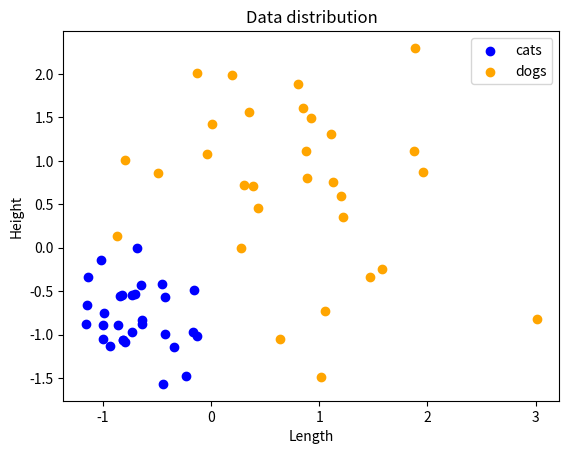
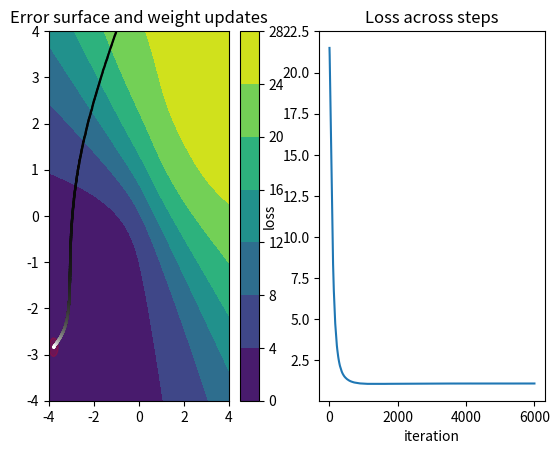

These figures' Python source, in order:
# Ex 3
# Copyright 2017 Rasmus

# Licensed under the "THE BEER-WARE LICENSE" (Revision 42):
# [redacted]
# can do whatever you want with this stuff. If we meet some day, and you think
# this stuff is worth it, you can buy me a beer or coffee in return

import numpy as np
from numpy.random import normal
from scipy.special import expit as logistic
from matplotlib import pyplot as plt
np.random.seed(1)

sample_size = 60

% matplotlib notebook

# Note to the reader: Exercise sheet specifies to use a variance of V in the
# text, but then uses an std of V in the code
def dog_distribution(shape):
    '''Sample from normal pdf with µ=45 AND σ=15
    Parameters
    ----------
    shape   :   tuple
                Shape of array to fill
    Returns
    -------
    np.ndarray
            Array of specified shape sampled from distribution of
    '''
    return normal(45, 15, shape)


def cat_distribution(shape):
    '''Sample from normal pdf with µ=25 AND σ=5
    Parameters
    ----------
    shape   :   tuple
                Shape of array to fill
    Returns
    -------
    np.ndarray
            Array of specified shape sampled from distribution of
    '''
    return normal(25, 5, shape)


def logistic_derivative(batch):
    '''Derivative of the logistic (expit) function, derived by hand
    Parameters
    ----------
    batch   :   np.ndarray of dimension 1
                Values to pump through this function
    Returns
    -------
    np.ndarray
    '''
    # f(x) = e^x / (1+e^x)^2
    # this can operate on entire arrays elementwise
    e = np.exp(batch)
    return e / np.square(1 + e)


def forward_pass(W, batch):
    '''Propagate data through the network given by W.
    Parameters
    ----------
    W   :   np.ndarray
            Array of shape (1, 2) giving the network weights
    batch   :   np.ndarray
                Array of shape (N, 2) with the data

    Returns
    -------
    np.ndarray
            Network predictions for each sample in shape (N, 1)
    '''
    # sanity check our shapes
    assert batch.shape[1] == 2, 'Data shape is incorrect'
    assert W.shape == (1, 2), 'Weights shape is incorrect'
    return logistic(np.dot(W, batch.T)).T


def loss_function(predictions, targets):
    '''Calculate sum of squared error loss.
    Parameters
    ----------
    predictions     :   np.ndarray
                        Array of values from [0,1] (the model output)
    targets     :   np.ndarray
                    Target values, of same shape and dtype as `predictions`
    Returns
    -------
    double
        SSE-Loss, summed over all rows

    '''
    return 0.5 * np.sum(np.square(predictions - targets))


def gradient_loss(W, batch, targets):
    '''Compute the gradient of the loss function with respect to W.
    Parameters
    ----------
    W   :   np.ndarray
            Weight matrix of shape (1, 2)
    batch   :   np.ndarray
                Data to compute the loss on, of shape (N, 2)
    targets :   np.ndarray
                Targets of shape (N, 1)
    Returns
    -------
    np.ndarray
            Gradient vector of shape (1, 2), averaged accross the data set
    '''
    assert batch.shape[1] == 2, 'Data shape is incorrect'
    # we want to take the scalar product of the weights with each data row, so
    # we must transpose the data to get (1, 2) x (2, N) => (1, N)
    e = np.exp(-np.dot(W, batch.T))
    # refer to the lecture slides, gradient for only one layer consists of only
    # 3 terms. More layers lead to more chain rules and more terms
    term_1 = forward_pass(W, batch) - targets   # shape (N, 1)
    term_2 = - logistic_derivative(batch)       # shape (N, 1)
    term_3 = batch                              # shape (N, 2)
    grad = term_1 * term_2 * term_3             # term_3 is broadcast (stacked)
    return np.mean(grad, axis=0)


def batches(data, targets, size):
    '''Generate minibatches from data and targets.
    Parameters
    ----------
    data    :   np.ndarray
                Array of shape (N, 2)
    targets :   np.ndarray
                Array of classes of shape (N, 1)
    size    :   int
                Batch size. Must be >= 1
    Yields
    -------
    tuple
        Tuple of (data_batch, target_batch) subarrays
    '''
    assert size >= 1, 'Batch size must be positive'
    assert data.shape[1] == 2, 'Data shape is incorrect'
    data_len = data.shape[0]
    # make one array of data + targets to shuffle at the same time
    data_targets = np.concatenate((data, targets), axis=1)
    np.random.shuffle(data_targets)
    data = data_targets[:, :2]  # retrieve shuffled data
    targets = data_targets[:, 2:]   # retrieve shuffled targets and keep (N, 1)
    # shape instead of 1d shape
    # we go accross the rows in leaps
    for i in range(0, data_len // size):
        start = i * size
        end = min(start + size, data_len)   # len may not be evenly divided
        # yield tuple taken from the original array
        yield data[start:end, :], targets[start:end, :]


def train(data, targets, epochs=1000, learning_rate=0.1, bs=10,
          W=np.array([[-2.5, -2.5]]), momentum=0.5):
    '''Train the network.
    Parameters
    ----------
    data    :   np.ndarray
                Array of shape (N, 2)
    targets :   np.ndarray
                Array of classes of shape (N, 1)
    epochs  :   int
                Number of times to go over the entire dataset in batches
    learning_rate   :   float
                        Backprop leraning learning rate
    bs  :   int
            Batch size
    W   :   np.ndarray
            Intitial weights of shape (1, 2)
    momentum    :   float
                    Momentum parameter

    Returns
    -------
    W   :   np.ndarray
            Final weights of shape (1, 2)
    all_Ws  :   np.ndarray
                Array of all weight update steps, of shape (_, 2)

    '''
    # number of times the weights are updated
    n_iter = epochs * (len(targets) // bs) + len(targets) % bs
    # iteration number
    i = 0
    # record all weight updates for later plotting
    all_Ws = np.zeros((n_iter, 2))

    delta_w = np.zeros((1, 2))

    for epoch in range(epochs):
        # one epoch means going over the entire dataset once
        for batch, batch_targets in batches(data, targets, bs):
            # record current weights
            all_Ws[i, :] = W
            i += 1
            gradient = gradient_loss(W, batch, batch_targets)
            # I don't know why I need the +-sign instead of minus, there seems
            # to be an error somewhere
            delta_w = momentum * delta_w + learning_rate * gradient
            W = W + delta_w
        # loss = loss_function(forward_pass(W, data), targets)
        # print('W={}, loss={}'.format(W, loss))
    return W, all_Ws


def generate_error_surf_plot(data, targets, limits_x=(-4, 4), limits_y=(-4, 4)):
    '''Create a contour plot of the error surface for the loss function defined
    above.
    Parameters
    ----------
    data    :   np.ndarray
                Array of shape (N, 2)
    targets :   np.ndarray
                Array of classes of shape (N, 1)
    limits_x    :   tuple
                    Limits for the X-axis
    limits_y    :   tuple
                    Limits for the Y-axis
    Returns
    -------
    plt.Figure
        Figure with one of two subplots filled in

    '''
    f = plt.figure()
    # subplot array of (1, 2), subplot 1
    ax = f.add_subplot(121)
    # step size for plot
    delta = 0.05
    w1 = np.arange(limits_x[0], limits_x[1] + delta, delta)
    w2 = np.arange(limits_y[0], limits_y[1] + delta, delta)
    Z = np.zeros((len(w2), len(w1)))
    # now we fill the value array which has for each pair of w1, w2 the loss for
    # those weights
    for xi in np.arange(len(w1)):
        for yi in np.arange(len(w2)):
            W = np.array([[w1[xi], w2[yi]]])
            Z[yi, xi] = loss_function(forward_pass(W, data), targets)
    cp = ax.contourf(w1, w2, Z)
    ax.set_xlim(limits_y)
    ax.set_ylim(limits_x)
    f.colorbar(cp, ax=ax)
    return f


def main():
    ##########################################################################
    #                              Generate data                               #
    ##########################################################################
    x_cat = cat_distribution((sample_size // 2, 2))
    x_dog = dog_distribution((sample_size // 2, 2))

    ##########################################################################
    #                              Normalize data                              #
    ##########################################################################
    # Shouldn't this be done per dimension?
    mean = np.mean([x_cat, x_dog])
    std = np.std([x_cat, x_dog])

    # not equivalent ???????
    # x_cat -=  mean
    # x_dog -= mean
    # x_cat /= std
    # x_dog /= std
    x_cat = (x_cat - mean) / std
    x_dog = (x_dog - mean) / std

    ##########################################################################
    #                               Plot dataset                               #
    ##########################################################################
    f = plt.figure()
    ax = f.add_subplot(1, 1, 1)
    ax.set_title('Data distribution')
    ax.set_xlabel('Length')
    ax.set_ylabel('Height')
    ax.scatter(x_cat[:, 0], x_cat[:, 1], c='blue', label='cats')
    ax.scatter(x_dog[:, 0], x_dog[:, 1], c='orange', label='dogs')
    ax.legend()

    ##########################################################################
    #                             Generate targets                             #
    ##########################################################################
    data = np.concatenate((x_cat, x_dog), axis=0)
    # 1 = CAT, 0 = DOG
    targets_cats = np.ones((sample_size // 2, 1))
    targets_dogs = np.zeros((sample_size // 2, 1))
    targets = np.concatenate((targets_cats, targets_dogs), axis=0)

    ##########################################################################
    #                               Do training                                #
    ##########################################################################
    figure_surf = generate_error_surf_plot(data, targets)
    final_W, all_Ws = train(data, targets, epochs=1000, W=np.array([[-1, 4]]))
    print('Final weights and loss: {}, {}'.format(
        final_W, loss_function(forward_pass(final_W, data), targets)))
    ############################################################################
    #                  Create surface plot and show progress                   #
    ############################################################################
    # marker for final weights
    circle = plt.Circle(
        (final_W[0, 0], final_W[0, 1]), 0.2, color='r', alpha=0.2)
    plot_surf = figure_surf.gca()
    plot_surf.set_title('Error surface and weight updates')
    # shapes are 'Artists' in pyplot speak
    plot_surf.add_artist(circle)
    # dots change color from black to white
    plot_surf.scatter(all_Ws[:, 0], all_Ws[:, 1],
                      c=np.linspace(0.0, 1.0, all_Ws.shape[0]),
                      cmap='gray', s=0.5)
    ############################################################################
    #                       Create a plot for the loss                         #
    ############################################################################
    plot_loss = figure_surf.add_subplot(122)
    all_losses = np.apply_along_axis(lambda W: loss_function(
        forward_pass(np.array([W]), data), targets), 1, all_Ws)
    plot_loss.plot(np.arange(all_Ws.shape[0]), all_losses)
    plot_loss.set_title('Loss across steps')
    plot_loss.set_xlabel('iteration')
    plot_loss.set_ylabel('loss')

    plt.show()

if __name__ == "__main__":
    main()
